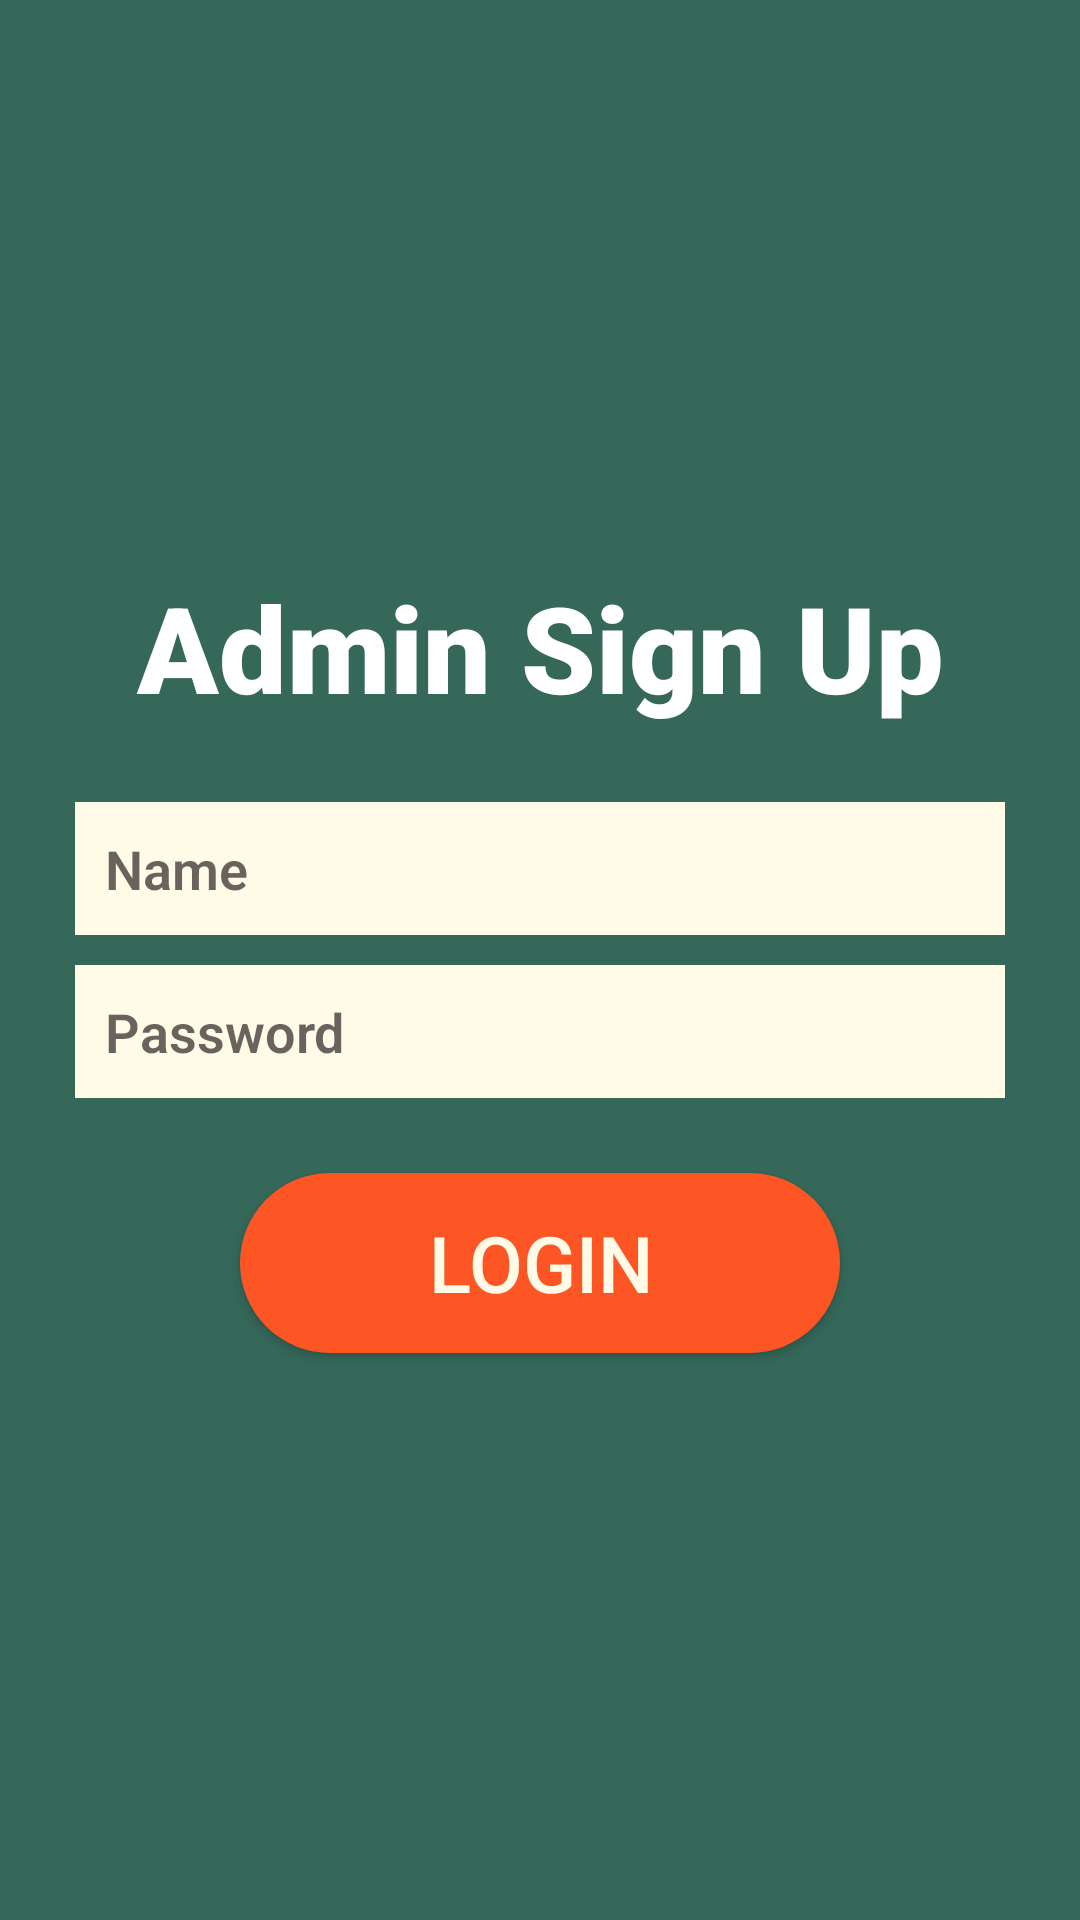

Reconstruct the res/layout file that produces this screen, plus the resources it refers to.
<!-- AndroidManifest.xml: activity theme Theme.AppCompat.Light.NoActionBar.FullScreen.ACTIONBAR -->
<!-- res/layout/activity_admin.xml -->
<?xml version="1.0" encoding="utf-8"?>
<RelativeLayout xmlns:android="http://schemas.android.com/apk/res/android"
    xmlns:app="http://schemas.android.com/apk/res-auto"
    xmlns:tools="http://schemas.android.com/tools"
    android:layout_width="match_parent"
    android:layout_height="match_parent"
    android:background="@color/colorPrimary"
    tools:context=".AdminActivity"
    >
    <LinearLayout
        android:layout_width="match_parent"
        android:layout_height="wrap_content"
        android:orientation="vertical"
        android:layout_centerVertical="true"
        android:layout_centerHorizontal="true"
        android:layout_centerInParent="true"
        android:padding="20dp">

        <TextView
            android:id="@+id/signup"
            android:layout_width="match_parent"
            android:layout_height="wrap_content"
            android:text="Admin Sign Up"
            android:layout_marginTop="20dp"
            android:layout_marginBottom="20dp"
            android:textColor="#fff"
            android:fontFamily="sans-serif-black"
            android:textSize="40dp"
            android:textAlignment="center"
            android:layout_centerHorizontal="true"/>


        <EditText
            android:id="@+id/EditText_id"
            android:layout_width="match_parent"
            android:layout_height="wrap_content"
            android:layout_margin="5dp"
            android:fontFamily="sans-serif-light"
            android:hint="Name"
            android:textAlignment="textStart"
            android:textAppearance="@style/Base.TextAppearance.AppCompat.Headline"
            android:textSize="18dp"
            android:textStyle="bold"
            android:gravity="center"
            tools:ignore="RtlCompat"
            style="@style/MyEditTextStyle"
            android:inputType="textCapWords"/>

        <EditText
            android:id="@+id/EditText_pass"
            android:layout_width="match_parent"
            android:layout_height="wrap_content"
            android:layout_margin="5dp"
            android:fontFamily="sans-serif-light"
            android:hint="Password"
            android:textAlignment="textStart"
            android:textAppearance="@style/Base.TextAppearance.AppCompat.Headline"
            android:textSize="18dp"
            android:textStyle="bold"
            android:gravity="center"
            tools:ignore="RtlCompat"
            style="@style/MyEditTextStyle"
            android:inputType="textCapWords"/>
        <Button
            android:id="@+id/btnLogin"
            android:layout_width="200dp"
            android:layout_height="60dp"
            android:layout_gravity="center"
            android:gravity="center"
            android:textColor="@color/Mybackground_color"
            android:textSize="26dp"
            android:background="@drawable/button_style"
            android:layout_margin="20dp"
            android:text="LogIn"/>

    </LinearLayout>




</RelativeLayout>
<!-- resources referenced by this layout -->
<resources>
  <color name="Mybackground_color">#FFFBE6</color>
  <color name="colorPrimary">#356859</color>
  <!-- drawable button_style (drawable) -->
  <?xml version="1.0" encoding="utf-8"?>
  <shape xmlns:android="http://schemas.android.com/apk/res/android"
      android:shape="rectangle">
      <solid android:color="@color/MyButton_color" />
      <corners android:radius="50dp" />
      <size
          android:height="16dp"
          android:width="200dp"
          />
      <padding
          android:bottom="5dp"
          android:top="5dp"
          android:left="5dp"
          android:right="5dp"
  
          />
  
  
  </shape>
  <style name="MyEditTextStyle" parent="android:Widget.EditText">
          <item name="android:textColor">@color/MySpinner_color</item>
          <item name="android:textStyle">bold</item>
          <item name="android:padding">10dp</item>
          <item name="android:typeface">monospace</item>
          <item name="android:background">@color/MySpinnerBackground_color</item>
          <item name="android:textSize">19dp</item>
  
      </style>
  <style name="Theme.AppCompat.Light.NoActionBar.FullScreen.ACTIONBAR" parent="@style/Theme.AppCompat.Light.DarkActionBar">
          <item name="colorPrimary">@color/colorPrimary</item>
          <item name="colorPrimaryDark">@color/colorPrimaryDark</item>
          <item name="colorAccent">@color/colorAccent</item>
  
          <item name="windowNoTitle">true</item>
          <item name="windowActionBar">true</item>
          <item name="android:windowFullscreen">false</item>
          <item name="android:windowContentOverlay">@null</item>
      </style>
  <color name="MyButton_color">#FD5523</color>
  <color name="MySpinner_color">#FD5523</color>
  <color name="MySpinnerBackground_color">#FFFBE6</color>
  <color name="colorPrimaryDark">#356859</color>
  <color name="colorAccent">#433E1C</color>
</resources>
